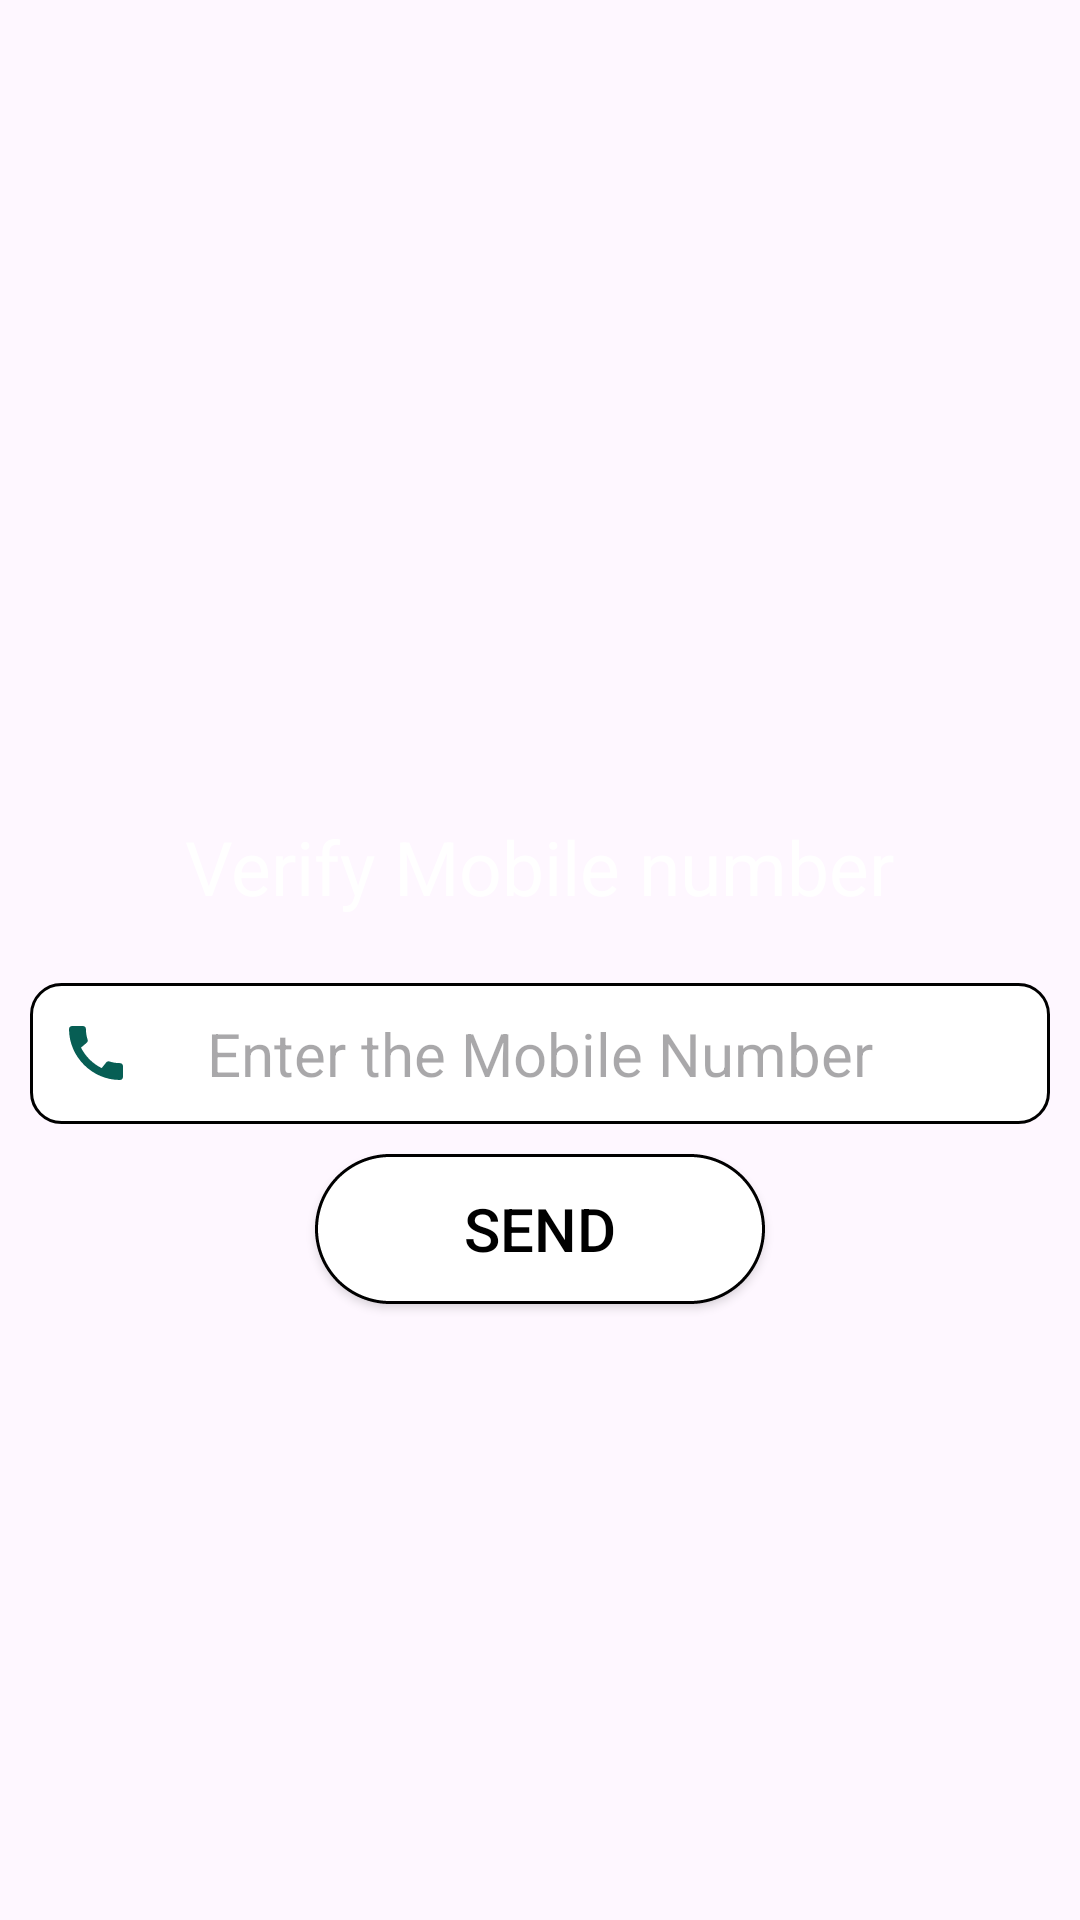

Layout XML and referenced resources for this Android screen:
<!-- AndroidManifest.xml: application theme Theme.WhatsappFinal -->
<!-- res/layout/activity_send_otp.xml -->
<?xml version="1.0" encoding="utf-8"?>
<androidx.appcompat.widget.LinearLayoutCompat xmlns:android="http://schemas.android.com/apk/res/android"
    xmlns:app="http://schemas.android.com/apk/res-auto"
    xmlns:tools="http://schemas.android.com/tools"
    android:layout_width="match_parent"
    android:layout_height="match_parent"
    android:background="@drawable/wh_bg"
    android:orientation="vertical"
    tools:context=".SendOtpActivity">

    <androidx.appcompat.widget.AppCompatImageView
        android:layout_width="130dp"
        android:layout_height="130dp"
        app:srcCompat="@drawable/whatsapp_logo"
        android:layout_gravity="center_horizontal"
        android:layout_marginTop="120dp"/>
    <androidx.appcompat.widget.AppCompatTextView
        android:layout_width="wrap_content"
        android:layout_height="wrap_content"
        android:text="Verify Mobile number"
        android:textSize="25dp"
        android:textAppearance="@color/white"
        android:textColor="@color/white"
        android:layout_gravity="center_horizontal"
        android:padding="10dp"
        android:layout_margin="12dp"/>
    <androidx.appcompat.widget.AppCompatEditText
        android:id="@+id/edtMobileNumber"
        android:layout_width="match_parent"
        android:layout_height="wrap_content"
        android:textSize="20dp"
        android:hint="Enter the Mobile Number"
        android:drawableStart="@drawable/audio_call"
        android:drawablePadding="25dp"
        android:padding="10dp"
        android:inputType="number"
        android:maxLength="10"
        android:background="@drawable/edit_text_style"
        android:layout_marginStart="10dp"
        android:layout_marginEnd="10dp"
        android:textColor="@color/black"/>
    <androidx.appcompat.widget.AppCompatButton
        android:id="@+id/btnSend"
        android:layout_width="wrap_content"
        android:layout_height="wrap_content"
        android:text="send"
        android:textSize="20dp"
        android:textColor="@color/black"
        android:background="@drawable/btn_style"
        android:layout_gravity="center_horizontal"
        android:layout_margin="10dp"/>

</androidx.appcompat.widget.LinearLayoutCompat>
<!-- resources referenced by this layout -->
<resources>
  <color name="black">#FF000000</color>
  <color name="white">#FFFFFFFF</color>
  <!-- drawable audio_call (drawable) -->
  <vector android:height="24dp"
      android:tint="#075E54"
      android:viewportHeight="24" android:viewportWidth="24"
      android:width="24dp" xmlns:android="http://schemas.android.com/apk/res/android">
      <path android:fillColor="@android:color/white" android:pathData="M20.01,15.38c-1.23,0 -2.42,-0.2 -3.53,-0.56 -0.35,-0.12 -0.74,-0.03 -1.01,0.24l-1.57,1.97c-2.83,-1.35 -5.48,-3.9 -6.89,-6.83l1.95,-1.66c0.27,-0.28 0.35,-0.67 0.24,-1.02 -0.37,-1.11 -0.56,-2.3 -0.56,-3.53 0,-0.54 -0.45,-0.99 -0.99,-0.99H4.19C3.65,3 3,3.24 3,3.99 3,13.28 10.73,21 20.01,21c0.71,0 0.99,-0.63 0.99,-1.18v-3.45c0,-0.54 -0.45,-0.99 -0.99,-0.99z"/>
  </vector>
  <!-- drawable btn_style (drawable) -->
  <?xml version="1.0" encoding="utf-8"?>
  <shape xmlns:android="http://schemas.android.com/apk/res/android">
      <stroke
          android:color="@color/black"
          android:dashGap="0dp"
          android:width="1dp"
          android:dashWidth="1dp"/>
      <solid
          android:color="@color/white"/>
      <corners
          android:bottomLeftRadius="25dp"
          android:topRightRadius="25dp"
          android:topLeftRadius="25dp"
          android:bottomRightRadius="25dp"/>
      <size
          android:width="150dp"
          android:height="50dp"/>
  
  </shape>
  <!-- drawable edit_text_style (drawable) -->
  <?xml version="1.0" encoding="utf-8"?>
  <shape xmlns:android="http://schemas.android.com/apk/res/android">
      <solid
          android:color="@color/white"/>
      <corners
          android:topLeftRadius="10dp"
          android:topRightRadius="10dp"
          android:bottomRightRadius="10dp"
          android:bottomLeftRadius="10dp"/>
      <stroke
          android:width="1dp"
          android:dashWidth="0dp"
          android:dashGap="0dp"/>
  
  
  
  
  
  
  </shape>
  <style name="Theme.WhatsappFinal" parent="Base.Theme.WhatsappFinal" />
  <style name="Base.Theme.WhatsappFinal" parent="Theme.Material3.DayNight.NoActionBar">
          
          
          <item name="colorPrimaryDark">@color/toolbarColor</item>
      </style>
  <color name="toolbarColor">#075E54</color>
</resources>
